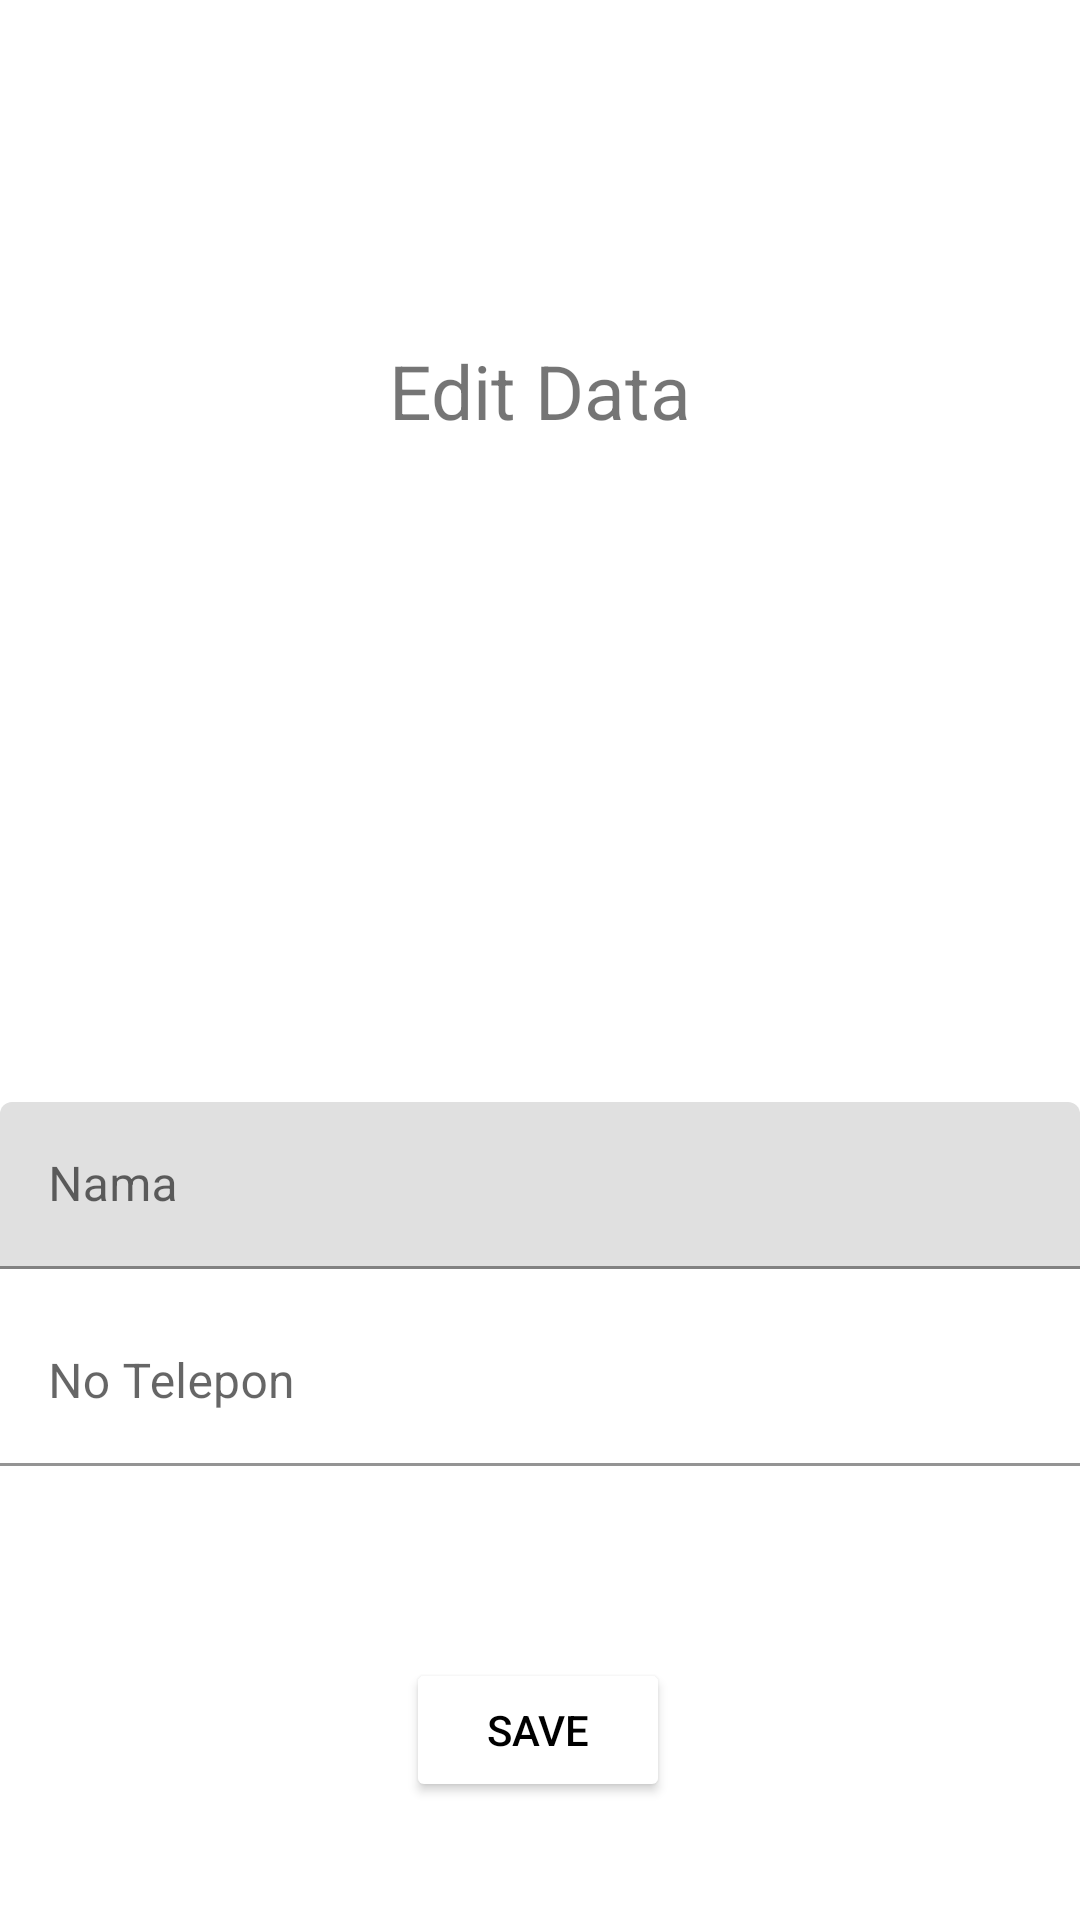

Produce the Android XML layout that renders to this screen, including the resource entries it uses.
<!-- AndroidManifest.xml: application theme Theme.Act8_136_A_MySQL -->
<!-- res/layout/activity_edit_teman.xml -->
<?xml version="1.0" encoding="utf-8"?>
<androidx.constraintlayout.widget.ConstraintLayout
    xmlns:android="http://schemas.android.com/apk/res/android"
    xmlns:app="http://schemas.android.com/apk/res-auto"
    xmlns:tools="http://schemas.android.com/tools"
    android:layout_width="match_parent"
    android:layout_height="match_parent"
    tools:context=".edit_teman">

    <com.google.android.material.textfield.TextInputLayout
        android:layout_width="match_parent"
        android:layout_height="wrap_content"
        android:id="@+id/textInputLayout3"
        android:layout_marginTop="75dp"
        app:layout_constraintBottom_toBottomOf="parent"
        app:layout_constraintEnd_toEndOf="parent"
        app:layout_constraintStart_toStartOf="parent"
        app:layout_constraintTop_toTopOf="parent">

        <com.google.android.material.textfield.TextInputEditText
            android:id="@+id/edNama"
            android:layout_width="match_parent"
            android:layout_height="wrap_content"
            android:layout_marginTop="75dp"
            android:hint="@string/tnama"
            android:textColor="@color/black"
            android:textColorHint="@color/white"/>
    </com.google.android.material.textfield.TextInputLayout>

    <com.google.android.material.textfield.TextInputLayout
        android:layout_width="match_parent"
        android:layout_height="wrap_content"
        android:id="@+id/textInputLayout4"
        android:layout_marginTop="10dp"
        app:layout_constraintEnd_toEndOf="@+id/textInputLayout3"
        app:layout_constraintStart_toStartOf="@+id/textInputLayout3"
        app:layout_constraintTop_toBottomOf="@+id/textInputLayout3">

        <com.google.android.material.textfield.TextInputEditText
            android:layout_width="match_parent"
            android:layout_height="wrap_content"
            android:id="@+id/edTelp"
            android:background="@color/white"
            android:hint="@string/tnotelp"
            android:textColor="@color/black"
            android:textColorHint="@color/black" />
    </com.google.android.material.textfield.TextInputLayout>

    <Button
        android:layout_width="wrap_content"
        android:layout_height="wrap_content"
        android:id="@+id/simpanBtn"
        android:text="@string/tsimpan"
        android:textColor="@color/black"
        app:backgroundTint="@color/blue"
        app:layout_constraintBottom_toBottomOf="parent"
        app:layout_constraintEnd_toEndOf="@+id/textInputLayout4"
        app:layout_constraintHorizontal_bias="0.498"
        app:layout_constraintStart_toStartOf="@+id/textInputLayout4"
        app:layout_constraintTop_toBottomOf="@+id/textInputLayout4"
        app:layout_constraintVertical_bias="0.618" />

    <TextView
        android:layout_width="127dp"
        android:layout_height="66dp"
        android:id="@+id/textView"
        android:text="@string/teditdata"
        android:textAlignment="center"
        android:textSize="25dp"
        app:layout_constraintBottom_toTopOf="@+id/textInputLayout3"
        app:layout_constraintEnd_toEndOf="parent"
        app:layout_constraintTop_toTopOf="parent"
        app:layout_constraintStart_toStartOf="parent"
        android:gravity="center_horizontal" />




</androidx.constraintlayout.widget.ConstraintLayout>
<!-- resources referenced by this layout -->
<resources>
  <string name="teditdata">Edit Data</string>
  <string name="tnama">Nama</string>
  <string name="tnotelp">No Telepon</string>
  <string name="tsimpan">Save</string>
  <style name="Theme.Act8_136_A_MySQL" parent="Theme.MaterialComponents.DayNight.DarkActionBar">
          
          <item name="colorPrimary">@color/purple_500</item>
          <item name="colorPrimaryVariant">@color/purple_700</item>
          <item name="colorOnPrimary">@color/white</item>
          
          <item name="colorSecondary">@color/teal_200</item>
          <item name="colorSecondaryVariant">@color/teal_700</item>
          <item name="colorOnSecondary">@color/black</item>
          
          <item name="android:statusBarColor" tools:targetApi="l">?attr/colorPrimaryVariant</item>
          
      </style>
  <!-- not gathered from this repository: default colours our renderer supplied (Android Studio template values) -->
  <color name="purple_500">#FF6200EE</color>
  <color name="purple_700">#FF3700B3</color>
  <color name="teal_200">#FF03DAC5</color>
  <color name="teal_700">#FF018786</color>
  <color name="black">#FF000000</color>
  <color name="white">#FFFFFFFF</color>
</resources>
